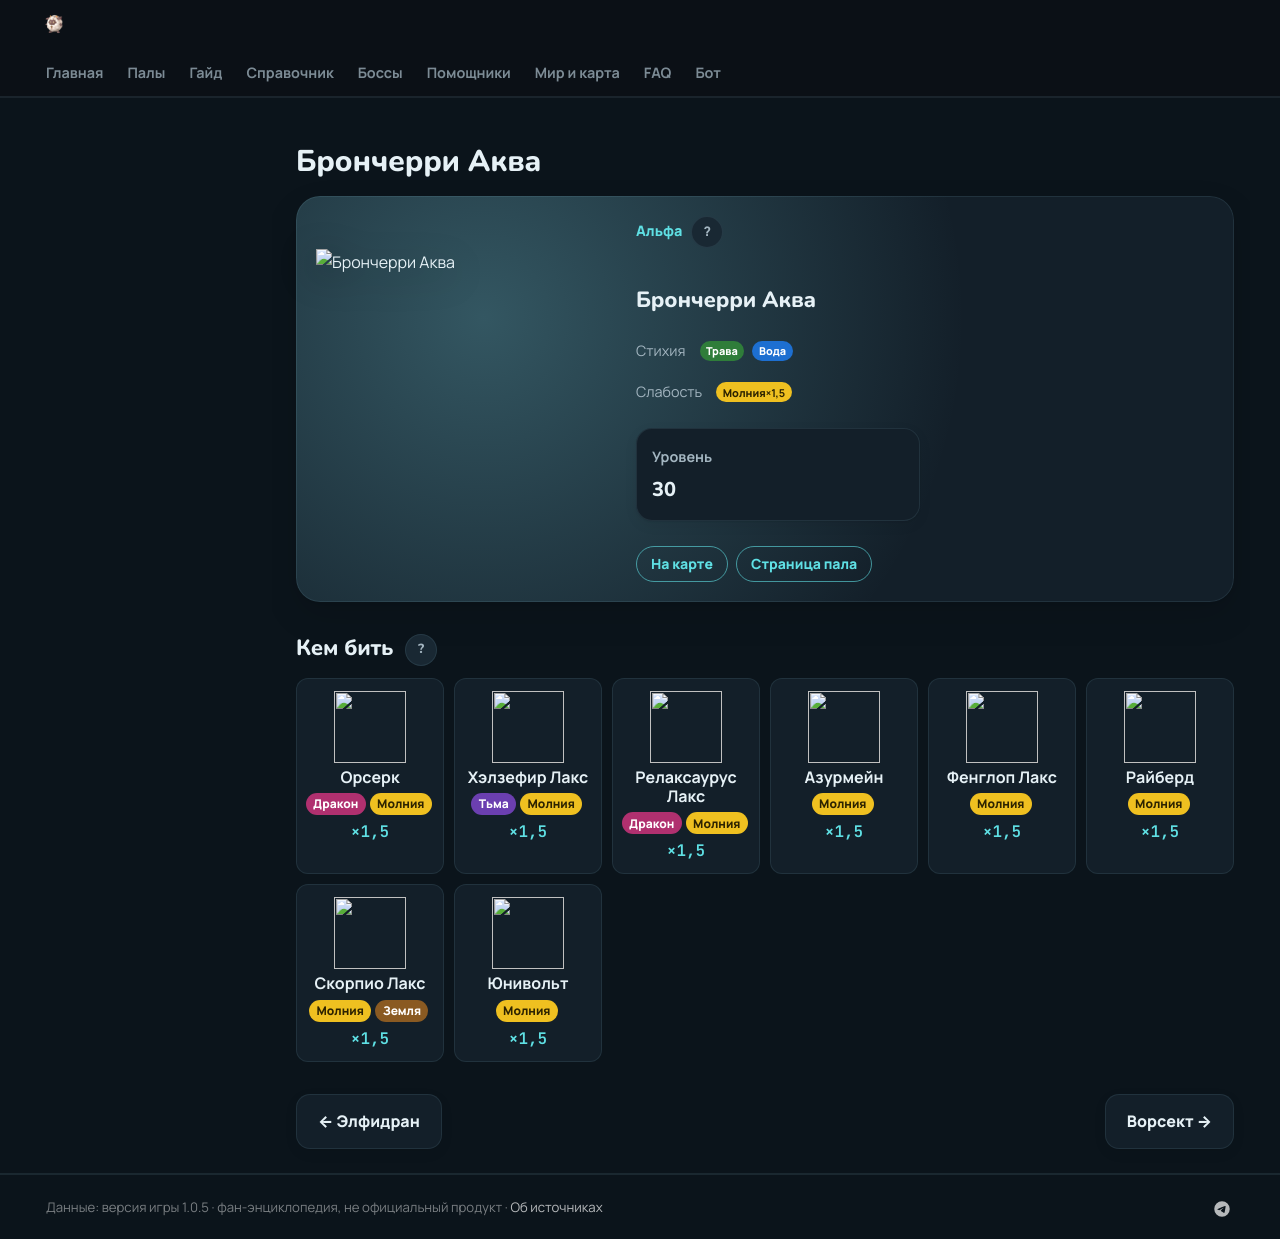

repository: 39den/palwiki · page: boss/alpha_broncherry_aqua/index.html · generator: mkdocs

---
hide: [toc]
---
# Брончерри Аква

<div class="boss-hero" data-el="grass" markdown="0"><img class="bimg" src="../../pp/art/SakuraSaurus_Water-512.webp" srcset="../../pp/art/SakuraSaurus_Water-384.webp 384w, ../../pp/art/SakuraSaurus_Water-512.webp 512w, ../../pp/art/SakuraSaurus_Water-768.webp 768w" sizes="(max-width:700px) 70vw, 360px" alt="Брончерри Аква" width="512" height="512" decoding="async" fetchpriority="high"><div class="bi"><span class="kind">👑 Альфа <button class="hlp" data-h="boss">?</button></span><h2>Брончерри Аква</h2><div class="bel"><span class="il">Стихия</span><span class="el el-grass">Трава</span><span class="el el-water">Вода</span></div><div class="wk"><span class="il">Слабость</span><span class="el el-electric">Молния <b class="mx">×1,5</b></span></div><div class="bmodes n1"><input type="radio" name="bmode" id="bm0" checked><label for="bm0">Альфа</label><div class="bmp"><div class=itiles><div class="it"><span class="ii">⭐</span><span class="il">Уровень</span><b>30</b></div></div></div></div><div class="bb"><a class="md-button" href="../../map/?q=Брончерри Аква">📍 На карте</a><a class="md-button" href="../../4_spravochniki/paly/broncherry_aqua/">Страница пала</a></div></div></div>

## 💥 Кем бить <button class="hlp" data-tip="Палы, которые бьют по слабости босса, — сверху самые эффективные (×1,5 и выше). Нажми на пала — откроется его сборка: там видно, сколько ударов нужно против этого босса.">?</button>

<div class="ctrs" markdown="0"><a class="ctr card-link" href="../../4_spravochniki/paly/orserk/#bld"><img src="../../pp/art/ThunderDragonMan-256.webp" width="96" height="96" alt="" loading="lazy" decoding="async"><b>Орсерк</b><span class="ctr-el"><span class="el el-dragon">Дракон</span><span class="el el-electric">Молния</span></span><span class="ctr-x">×1,5</span></a><a class="ctr card-link" href="../../4_spravochniki/paly/helzephyr_lux/#bld"><img src="../../pp/art/HadesBird_Electric-256.webp" width="96" height="96" alt="" loading="lazy" decoding="async"><b>Хэлзефир Лакс</b><span class="ctr-el"><span class="el el-dark">Тьма</span><span class="el el-electric">Молния</span></span><span class="ctr-x">×1,5</span></a><a class="ctr card-link" href="../../4_spravochniki/paly/relaxaurus_lux/#bld"><img src="../../pp/art/LazyDragon_Electric-256.webp" width="96" height="96" alt="" loading="lazy" decoding="async"><b>Релаксаурус Лакс</b><span class="ctr-el"><span class="el el-dragon">Дракон</span><span class="el el-electric">Молния</span></span><span class="ctr-x">×1,5</span></a><a class="ctr card-link" href="../../4_spravochniki/paly/azurmane/#bld"><img src="../../pp/art/BlueThunderHorse-256.webp" width="96" height="96" alt="" loading="lazy" decoding="async"><b>Азурмейн</b><span class="ctr-el"><span class="el el-electric">Молния</span></span><span class="ctr-x">×1,5</span></a><a class="ctr card-link" href="../../4_spravochniki/paly/fenglope_lux/#bld"><img src="../../pp/art/FengyunDeeper_Electric-256.webp" width="96" height="96" alt="" loading="lazy" decoding="async"><b>Фенглоп Лакс</b><span class="ctr-el"><span class="el el-electric">Молния</span></span><span class="ctr-x">×1,5</span></a><a class="ctr card-link" href="../../4_spravochniki/paly/beakon/#bld"><img src="../../pp/art/ThunderBird-256.webp" width="96" height="96" alt="" loading="lazy" decoding="async"><b>Райберд</b><span class="ctr-el"><span class="el el-electric">Молния</span></span><span class="ctr-x">×1,5</span></a><a class="ctr card-link" href="../../4_spravochniki/paly/prixter_lux/#bld"><img src="../../pp/art/ScorpionMan_Electric-256.webp" width="96" height="96" alt="" loading="lazy" decoding="async"><b>Скорпио Лакс</b><span class="ctr-el"><span class="el el-electric">Молния</span><span class="el el-ground">Земля</span></span><span class="ctr-x">×1,5</span></a><a class="ctr card-link" href="../../4_spravochniki/paly/univolt/#bld"><img src="../../pp/art/Kirin-256.webp" width="96" height="96" alt="" loading="lazy" decoding="async"><b>Юнивольт</b><span class="ctr-el"><span class="el el-electric">Молния</span></span><span class="ctr-x">×1,5</span></a></div>

<div class="pn" markdown="0"><a class="card-link" href="../../boss/alpha_elphidran/">← Элфидран</a><a class="card-link" href="../../boss/alpha_warsect/">Ворсект →</a></div>
